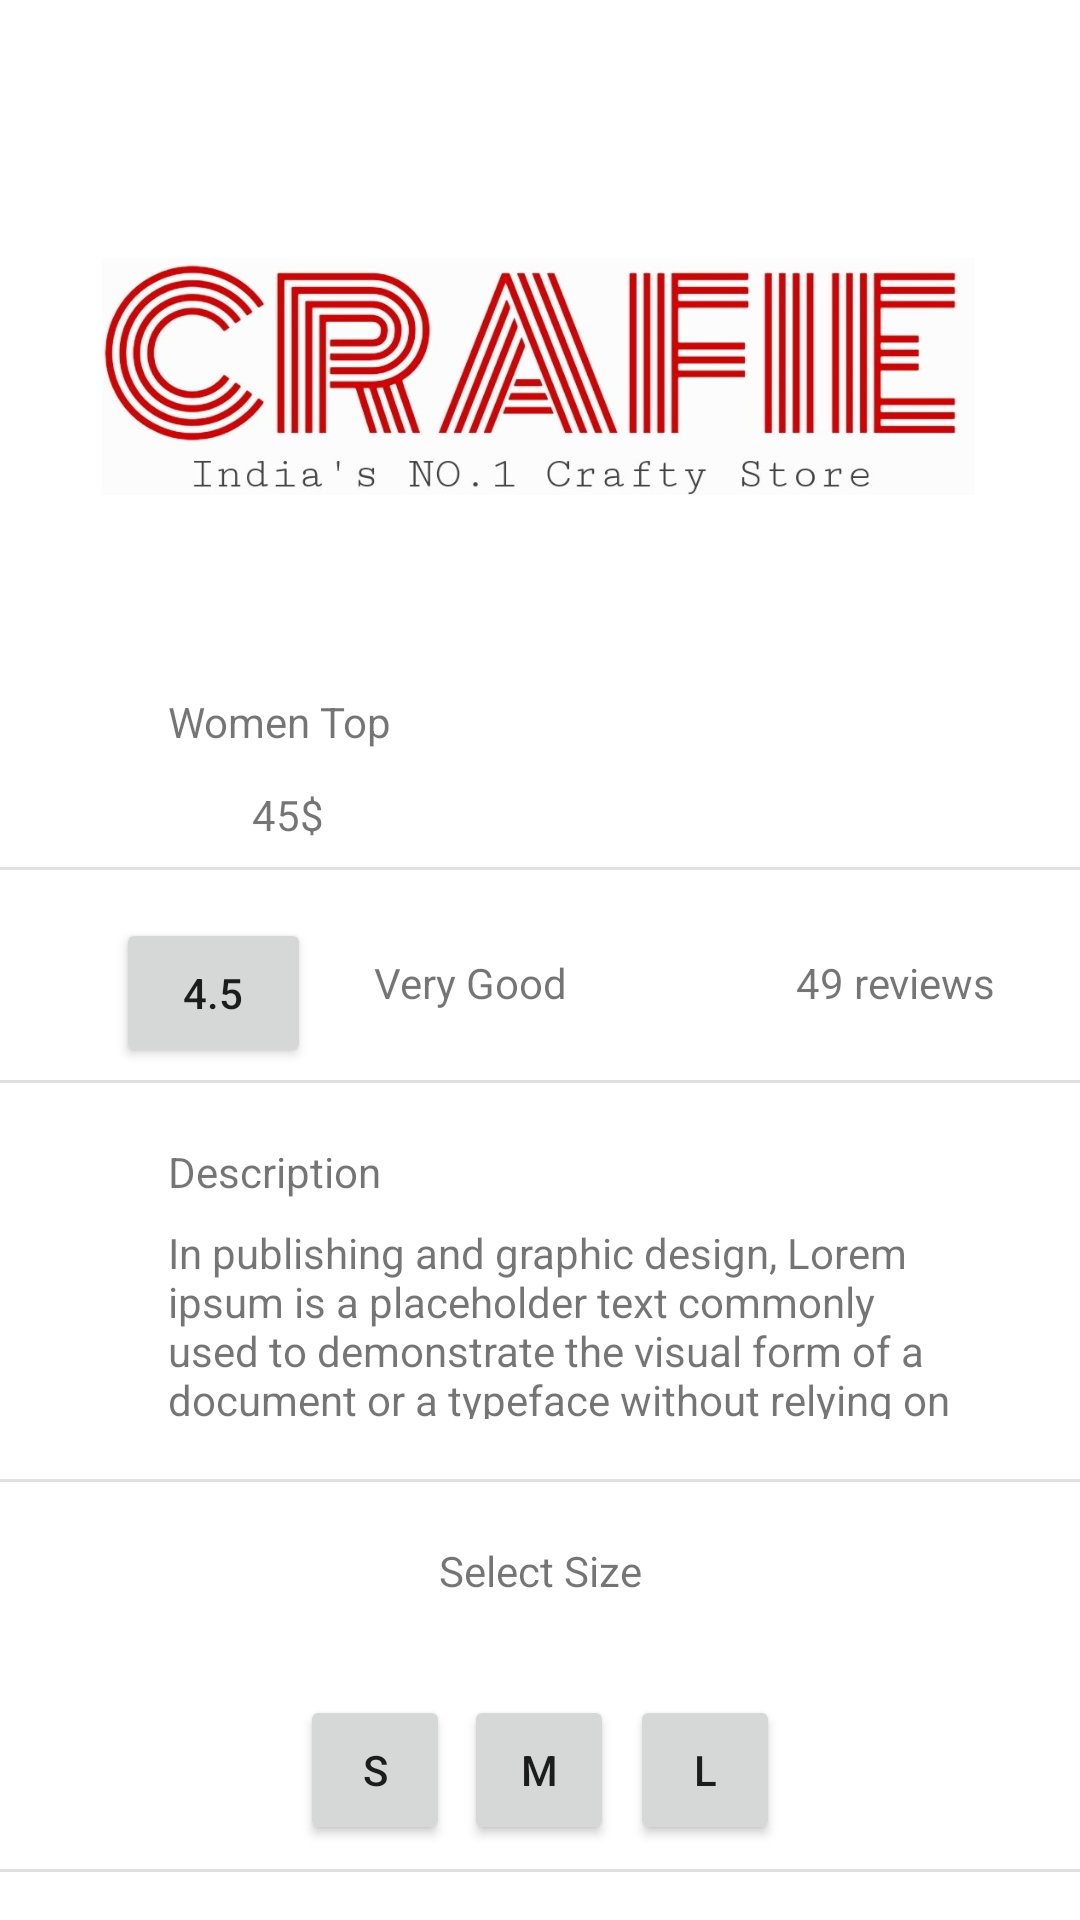

This screen was rendered from an Android layout file. Write that file and the resources it references.
<!-- AndroidManifest.xml: application theme Theme.Crafie -->
<!-- res/layout/activity_detail.xml -->
<?xml version="1.0" encoding="utf-8"?>
<androidx.constraintlayout.widget.ConstraintLayout xmlns:android="http://schemas.android.com/apk/res/android"
    xmlns:app="http://schemas.android.com/apk/res-auto"
    xmlns:tools="http://schemas.android.com/tools"
    android:layout_width="match_parent"
    android:layout_height="match_parent"
    tools:context=".DetailActivity">

    <ImageView
        android:id="@+id/item_img"
        android:layout_width="291dp"
        android:layout_height="187dp"
        android:layout_marginTop="32dp"
        app:layout_constraintEnd_toEndOf="parent"
        app:layout_constraintHorizontal_bias="0.495"
        app:layout_constraintStart_toStartOf="parent"
        app:layout_constraintTop_toTopOf="parent"
        app:srcCompat="@drawable/art" />

    <TextView
        android:id="@+id/item_name"
        android:layout_width="wrap_content"
        android:layout_height="wrap_content"
        android:layout_marginStart="56dp"
        android:layout_marginTop="12dp"
        android:text="Women Top"
        app:layout_constraintStart_toStartOf="parent"
        app:layout_constraintTop_toBottomOf="@+id/item_img" />

    <TextView
        android:id="@+id/item_price"
        android:layout_width="wrap_content"
        android:layout_height="wrap_content"
        android:layout_marginStart="84dp"
        android:layout_marginTop="12dp"
        android:text="45$"
        app:layout_constraintStart_toStartOf="parent"
        app:layout_constraintTop_toBottomOf="@+id/item_name" />

    <View
        android:id="@+id/divider"
        android:layout_width="409dp"
        android:layout_height="1dp"
        android:layout_marginTop="8dp"
        android:background="?android:attr/listDivider"
        app:layout_constraintEnd_toEndOf="parent"
        app:layout_constraintStart_toStartOf="parent"
        app:layout_constraintTop_toBottomOf="@+id/item_price" />

    <View
        android:id="@+id/divider2"
        android:layout_width="409dp"
        android:layout_height="1dp"
        android:layout_marginTop="4dp"
        android:background="?android:attr/listDivider"
        app:layout_constraintEnd_toEndOf="parent"
        app:layout_constraintStart_toStartOf="parent"
        app:layout_constraintTop_toBottomOf="@+id/item_rating" />

    <Button
        android:id="@+id/item_add_cart"
        android:layout_width="171dp"
        android:layout_height="73dp"
        android:layout_marginTop="32dp"
        android:text="Add to Cart"
        app:layout_constraintStart_toStartOf="parent"
        app:layout_constraintTop_toBottomOf="@+id/divider4" />

    <Button
        android:id="@+id/item_buy_now"
        android:layout_width="171dp"
        android:layout_height="73dp"
        android:layout_marginTop="32dp"
        android:layout_marginEnd="4dp"
        android:text="BUY NOW"
        app:layout_constraintEnd_toEndOf="parent"
        app:layout_constraintTop_toBottomOf="@+id/divider4" />

    <Button
        android:id="@+id/item_rating"
        android:layout_width="65dp"
        android:layout_height="50dp"
        android:layout_marginStart="20dp"
        android:layout_marginTop="16dp"
        android:text="4.5"
        app:layout_constraintEnd_toStartOf="@+id/item_rat_des"
        app:layout_constraintHorizontal_bias="0.471"
        app:layout_constraintStart_toStartOf="parent"
        app:layout_constraintTop_toBottomOf="@+id/divider" />

    <TextView
        android:id="@+id/item_rat_des"
        android:layout_width="wrap_content"
        android:layout_height="wrap_content"
        android:layout_marginTop="28dp"
        android:layout_marginEnd="76dp"
        android:text="Very Good"
        app:layout_constraintEnd_toStartOf="@+id/textView8"
        app:layout_constraintTop_toBottomOf="@+id/divider" />

    <TextView
        android:id="@+id/textView8"
        android:layout_width="wrap_content"
        android:layout_height="wrap_content"
        android:layout_marginTop="28dp"
        android:layout_marginEnd="28dp"
        android:text="49 reviews"
        app:layout_constraintEnd_toEndOf="parent"
        app:layout_constraintTop_toBottomOf="@+id/divider" />

    <TextView
        android:id="@+id/item_des"
        android:layout_width="264dp"
        android:layout_height="65dp"
        android:layout_marginTop="8dp"
        android:text="In publishing and graphic design, Lorem ipsum is a placeholder text commonly used to demonstrate the visual form of a document or a typeface without relying on meaningful content."
        app:layout_constraintStart_toStartOf="@+id/textView12"
        app:layout_constraintTop_toBottomOf="@+id/textView12" />

    <View
        android:id="@+id/divider3"
        android:layout_width="409dp"
        android:layout_height="1dp"
        android:layout_marginTop="20dp"
        android:background="?android:attr/listDivider"
        app:layout_constraintEnd_toEndOf="parent"
        app:layout_constraintStart_toStartOf="parent"
        app:layout_constraintTop_toBottomOf="@+id/item_des" />

    <View
        android:id="@+id/divider4"
        android:layout_width="409dp"
        android:layout_height="1dp"
        android:layout_marginTop="8dp"
        android:background="?android:attr/listDivider"
        app:layout_constraintEnd_toEndOf="parent"
        app:layout_constraintStart_toStartOf="parent"
        app:layout_constraintTop_toBottomOf="@+id/button6" />

    <Button
        android:id="@+id/button5"
        android:layout_width="50dp"
        android:layout_height="50dp"
        android:layout_marginStart="100dp"
        android:layout_marginTop="32dp"
        android:text="S"
        app:layout_constraintStart_toStartOf="parent"
        app:layout_constraintTop_toBottomOf="@+id/textView11" />

    <Button
        android:id="@+id/button6"
        android:layout_width="50dp"
        android:layout_height="50dp"
        android:layout_marginTop="32dp"
        android:text="M"
        app:layout_constraintEnd_toStartOf="@+id/button7"
        app:layout_constraintHorizontal_bias="0.454"
        app:layout_constraintStart_toEndOf="@+id/button5"
        app:layout_constraintTop_toBottomOf="@+id/textView11" />

    <Button
        android:id="@+id/button7"
        android:layout_width="50dp"
        android:layout_height="50dp"
        android:layout_marginTop="32dp"
        android:layout_marginEnd="100dp"
        android:text="L"
        app:layout_constraintEnd_toEndOf="parent"
        app:layout_constraintTop_toBottomOf="@+id/textView11" />

    <TextView
        android:id="@+id/textView11"
        android:layout_width="wrap_content"
        android:layout_height="wrap_content"
        android:layout_marginTop="20dp"
        android:text="Select Size"
        app:layout_constraintEnd_toEndOf="parent"
        app:layout_constraintStart_toStartOf="parent"
        app:layout_constraintTop_toBottomOf="@+id/divider3" />

    <TextView
        android:id="@+id/textView12"
        android:layout_width="wrap_content"
        android:layout_height="wrap_content"
        android:layout_marginStart="56dp"
        android:layout_marginTop="20dp"
        android:text="Description"
        app:layout_constraintStart_toStartOf="parent"
        app:layout_constraintTop_toBottomOf="@+id/divider2" />
</androidx.constraintlayout.widget.ConstraintLayout>
<!-- resources referenced by this layout -->
<resources>
  <!-- drawable art: jpg bitmap (drawable, 87109 bytes) -->
  <style name="Theme.Crafie" parent="Theme.MaterialComponents.DayNight.NoActionBar">
          
          <item name="colorPrimary">#DF5E5E</item>
          <item name="colorPrimaryVariant">@color/white</item>
          <item name="colorOnPrimary">#473838</item>
          
          <item name="colorSecondary">@color/teal_200</item>
          <item name="colorSecondaryVariant">@color/teal_700</item>
          <item name="colorOnSecondary">@color/purple_200</item>
          
          <item name="android:statusBarColor" tools:targetApi="l">@color/white</item>
          
      </style>
  <color name="white">#304FFE</color>
  <color name="teal_200">#FF03DAC5</color>
  <color name="teal_700">#FF018786</color>
  <color name="purple_200">#E9E4EE</color>
</resources>
